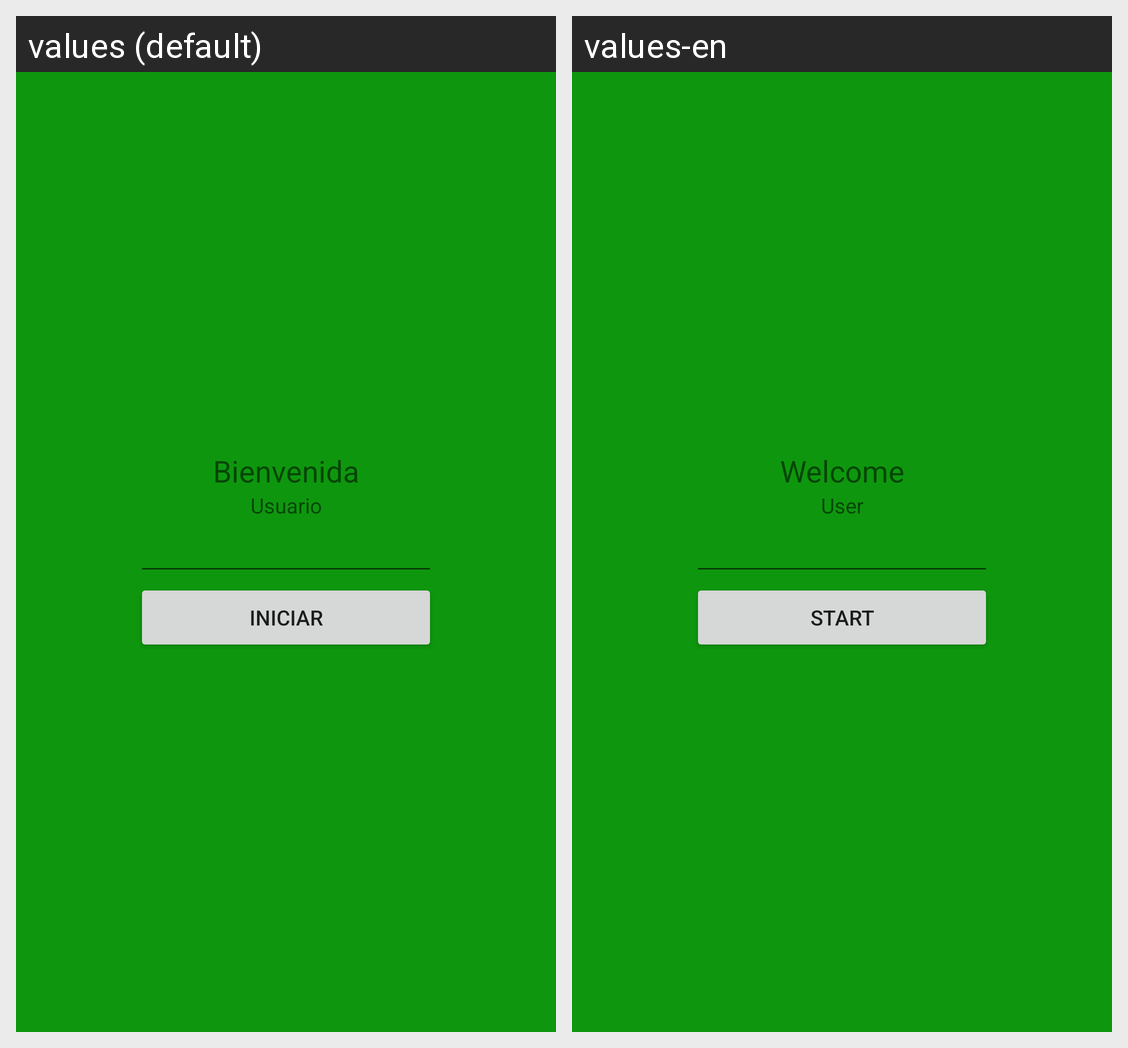

For this localized Android screen grid, give each drawn string resource with its value in every locale shown.
Android screen res/layout/activity_home_portal.xml rendered under 2 locales, left to right: values (default), values-en. Device: Nexus 5 (rendered at 1080×1920; each locale shown at half size, 540×960, under a caption strip naming it); theme Theme.PuzzleJava.
Strings drawn on this screen, with the default value and each locale's value (text and hints the layout hard-codes, and strings that could not be matched under every locale, appear in the picture but are not listed):

Bienvenida
  values: Bienvenida
  values-en: Welcome

labelUser
  values: Usuario
  values-en: User

buttonStart
  values: Iniciar
  values-en: Start
